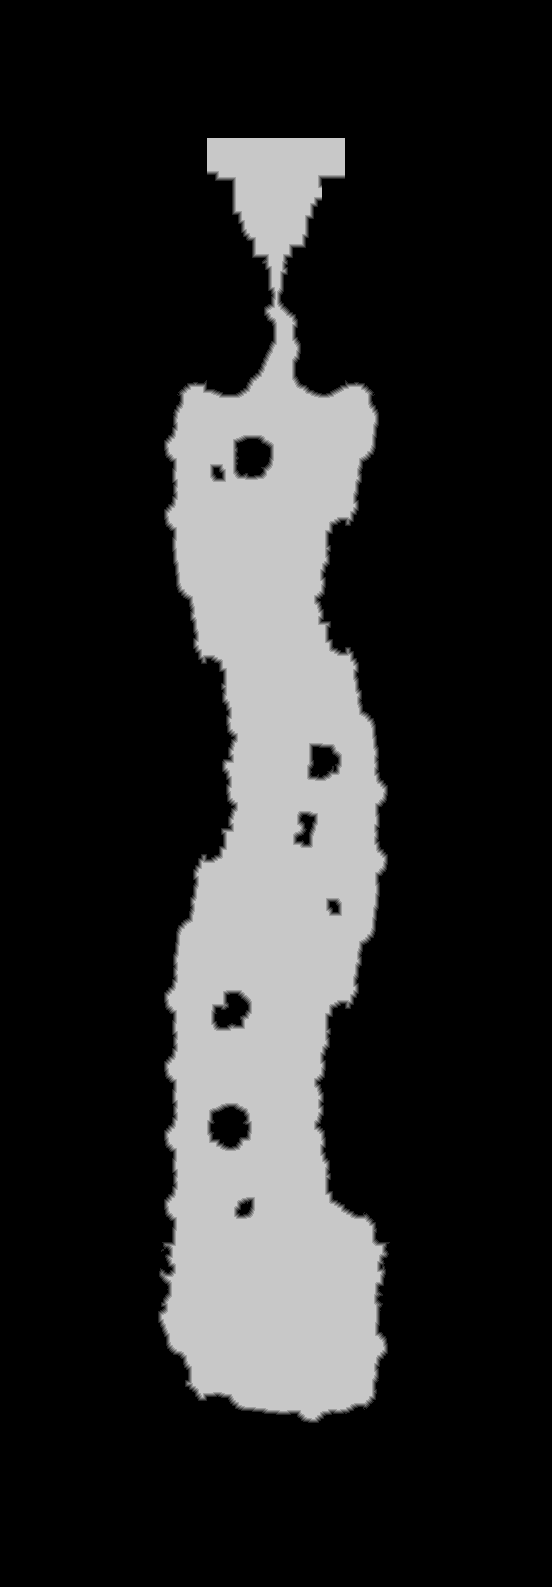

Values plotted in this chart, from the file beside it:
source	tdt_hull ranged
truth	truth_26347cbb3f0.tsv
width	552
height	1587
nibble	0	686089
nibble	1	4953
nibble	2	4923
nibble	3	4943
nibble	4	4901
nibble	5	170215
